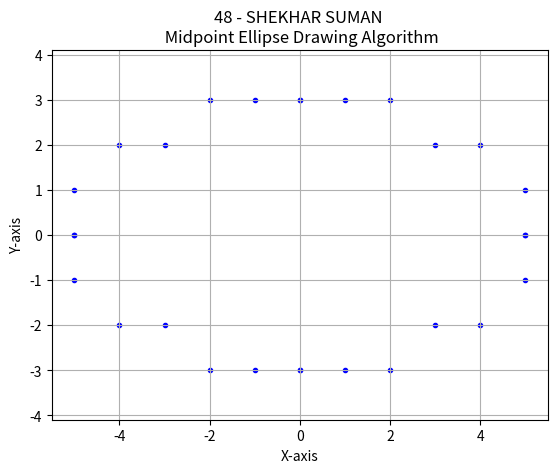

Reproduce this figure in Python.
import matplotlib.pyplot as plt 
def midpoint_ellipse(a, b): 
    x, y = 0, b     
    a_sqr = a**2 
    b_sqr = b**2 
    d1 = (b_sqr - (a_sqr * b) + 0.25 * a_sqr)
    dx = 2 * b_sqr * x
    dy = 2 * a_sqr * y
    x_points = []
    y_points = []
    plot_ellipse_points(x, y, x_points, y_points)
    while dx < dy: 
        x += 1         
        dx += 2 * b_sqr
        if d1 < 0: 
            d1 += dx + b_sqr
        else:             
            y -= 1             
            dy -= 2 * a_sqr             
            d1 += dx - dy + b_sqr
        plot_ellipse_points(x, y, x_points, y_points)
    d2 = b_sqr * (x + 0.5)**2 + a_sqr * (y - 1)**2 - a_sqr * b_sqr
    while y > 0: 
        y -= 1         
        dy -= 2 * a_sqr         
        if d2 > 0: 
            d2 += a_sqr - dy
        else: 
            x += 1             
            dx += 2 * b_sqr             
            d2 += a_sqr + dx - dy
        plot_ellipse_points(x, y, x_points, y_points)
    return x_points, y_points 
def plot_ellipse_points(x, y, x_points, y_points): 
    x_points.extend([x, -x, x, -x])     
    y_points.extend([y, y, -y, -y]) 
a, b = 5, 3
x_points, y_points = midpoint_ellipse(a, b) 
plt.scatter(x_points, y_points, marker='.', color='b') 
plt.title("48 - SHEKHAR SUMAN \n Midpoint Ellipse Drawing Algorithm") 
plt.xlabel('X-axis') 
plt.ylabel('Y-axis') 
plt.axis('equal') 
plt.grid(True) 
plt.show()